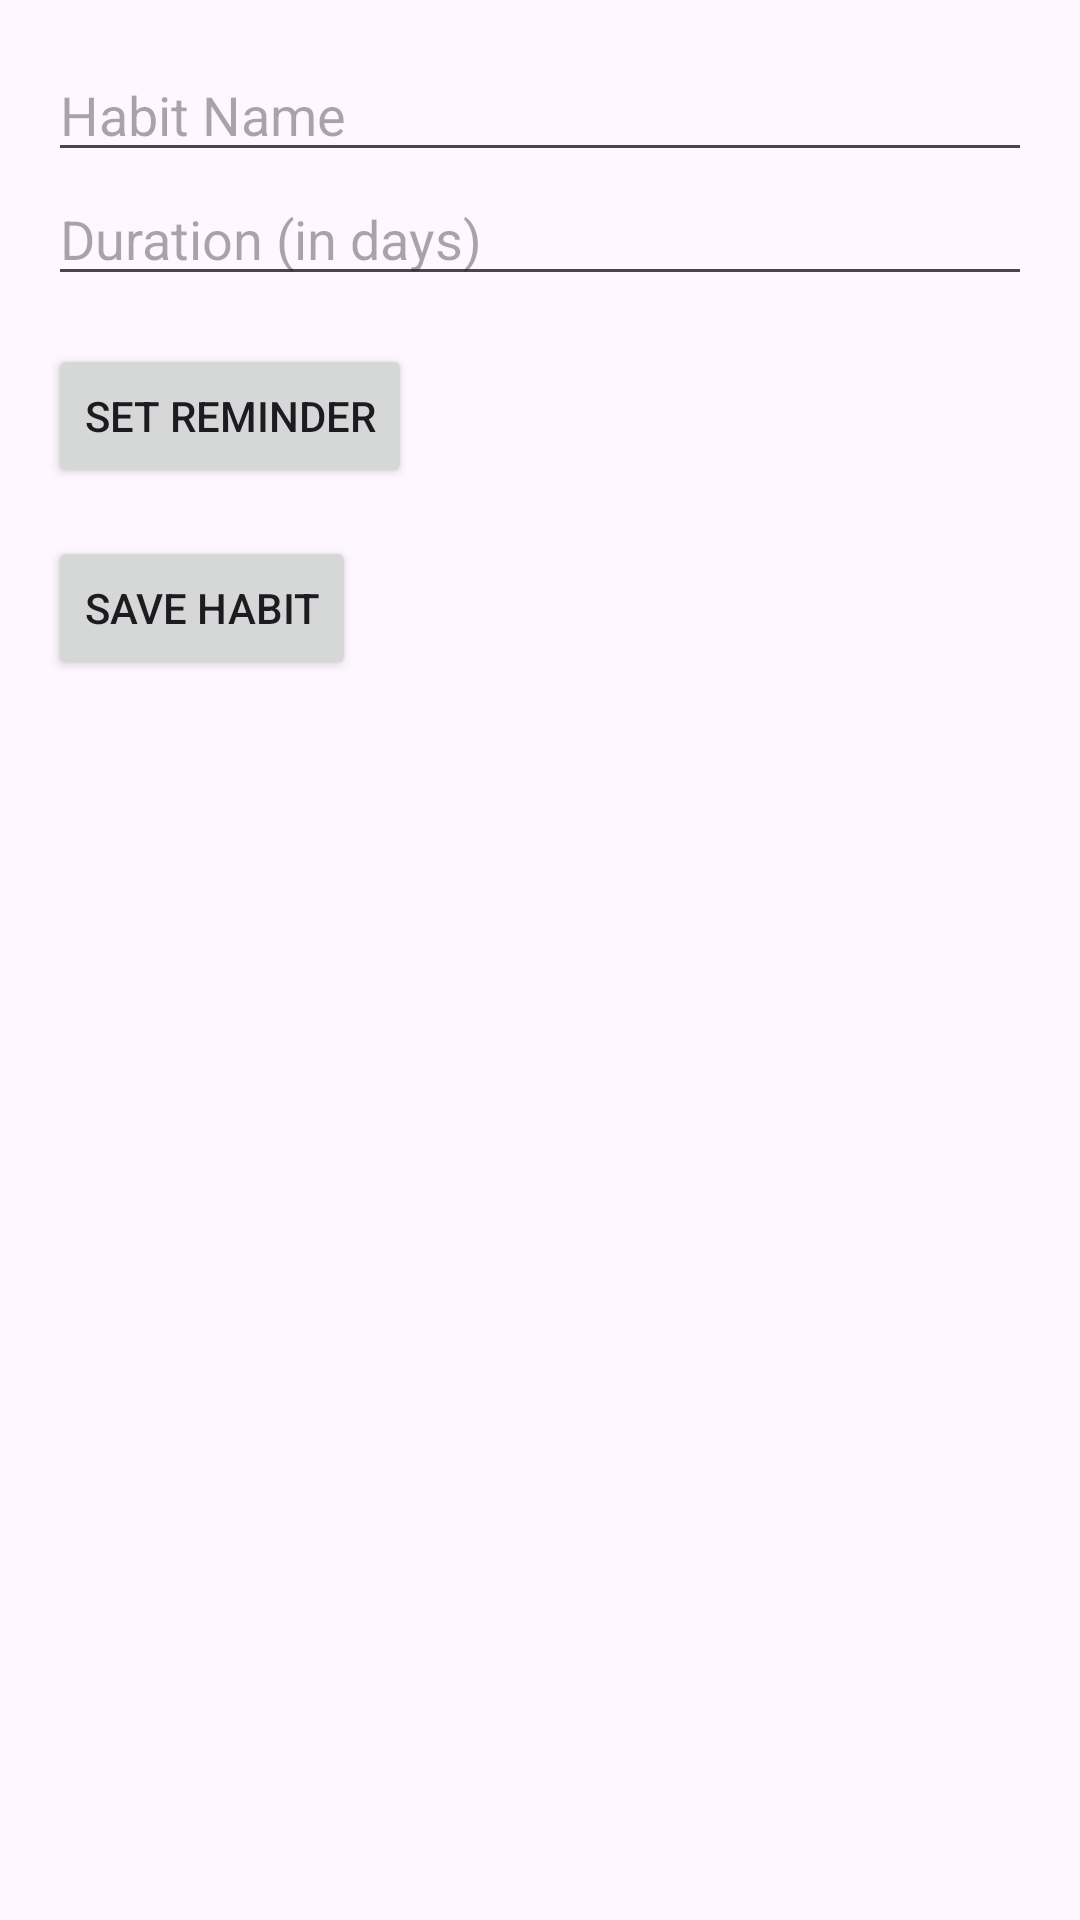

This screen was rendered from an Android layout file. Write that file and the resources it references.
<!-- AndroidManifest.xml: application theme Theme.HabTrac -->
<!-- res/layout/activity_add_habit.xml -->
<?xml version="1.0" encoding="utf-8"?>
<LinearLayout xmlns:android="http://schemas.android.com/apk/res/android"
    android:layout_width="match_parent"
    android:layout_height="match_parent"
    android:padding="16dp"
    android:orientation="vertical">

    <EditText
        android:id="@+id/edtHabitName"
        android:layout_width="match_parent"
        android:layout_height="wrap_content"
        android:hint="Habit Name"
        android:inputType="text" />

    <EditText
        android:id="@+id/edtDuration"
        android:layout_width="match_parent"
        android:layout_height="wrap_content"
        android:hint="Duration (in days)"
        android:inputType="number" />

    <Button
        android:id="@+id/btnSetReminder"
        android:layout_width="wrap_content"
        android:layout_height="wrap_content"
        android:text="Set Reminder"
        android:layout_marginTop="16dp" />

    <Button
        android:id="@+id/btnSaveHabit"
        android:layout_width="wrap_content"
        android:layout_height="wrap_content"
        android:text="Save Habit"
        android:layout_marginTop="16dp" />

</LinearLayout>
<!-- resources referenced by this layout -->
<resources>
  <style name="Theme.HabTrac" parent="Base.Theme.HabTrac" />
  <style name="Base.Theme.HabTrac" parent="Theme.Material3.DayNight.NoActionBar">
          
          
      </style>
</resources>
